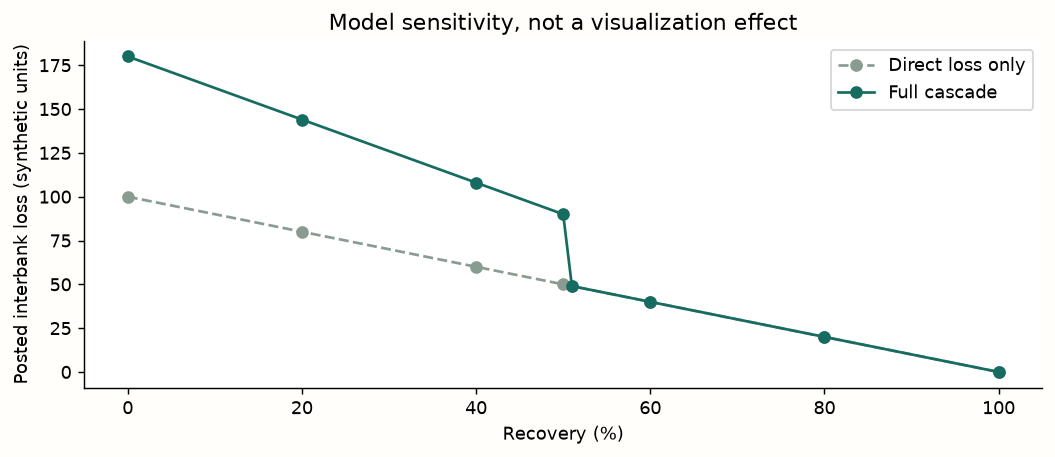

Source data for this figure (header and first rows):
recovery, defaults, direct_loss, cascade_loss
0.0, 3, 100.0, 180.0
0.2, 3, 80.0, 144.0
0.4, 3, 60.0, 108.0
0.5, 3, 50.0, 90.0
0.51, 1, 49.0, 49.0
0.6, 1, 40.0, 40.0
0.8, 1, 20, 20
1.0, 1, 0.0, 0.0
